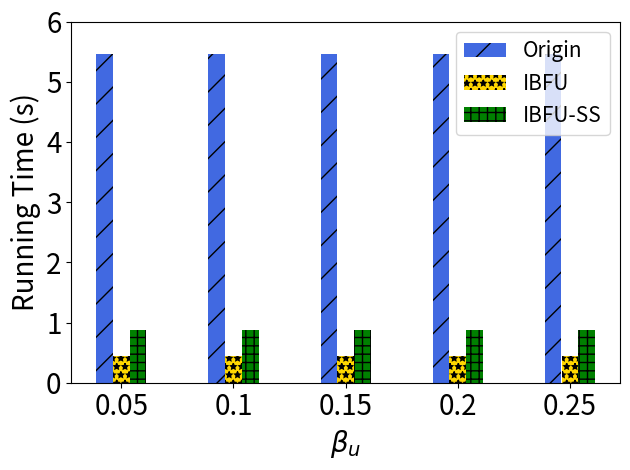

Recreate this plot in Python.
import matplotlib.pyplot as plt
import numpy as np

# [redacted]
labels = ['0.05', '0.1', '0.15', '0.2', '0.25']

unl_fr = [1*2*2.76*0.99, 1*2*2.76*0.99, 1*2*2.76*0.99, 1*2*2.76*0.99, 1*2*2.76*0.99]
unl_br = [0.08*2*2.76, 0.08*2*2.76, 0.08*2*2.76, 0.08*2*2.76, 0.08*2*2.76]
unl_self_r = [0.16*2*2.76, 0.16*2*2.76, 0.16*2*2.76, 0.16*2*2.76, 0.16*2*2.76]
unl_hess_r = [1*2*2.76,  1*2*2.76, 2*2.76, 2*2.76, 2*2.76]

x = np.arange(len(labels))  # the label locations
width = 0.6  # the width of the bars
# no_noise = np.around(no_noise,0)
# samping = np.around(samping,0)
# ldp = np.around(ldp,0)


plt.subplots()
plt.bar(x - width / 4, unl_fr, width=0.148, label='Origin', color='royalblue',  hatch='/')
plt.bar(x - 0, unl_br, width=0.148, label='IBFU', color='gold', hatch='**')
plt.bar(x + width / 4, unl_self_r, width=0.148, label='IBFU-SS', color='green', hatch='++')

#plt.bar(x + width / 2 - width / 8, unl_hess_r, width=0.148, label='HFU', hatch='-')
# Add some text for labels, title and custom x-axis tick labels, etc.
plt.ylabel('Running Time (s)', fontsize=20)
# ax.set_title('Performance of Different Users n')
plt.xticks(x, labels, fontsize=20)
# ax.set_xticklabels(labels,fontsize=15)

my_y_ticks = np.arange(0, 7, 1)
plt.yticks(my_y_ticks, fontsize=20)
# ax.set_yticklabels(my_y_ticks,fontsize=15)

plt.xlabel('$\\beta_u$' ,fontsize=20)

plt.legend(loc='upper right', fontsize=15)

# ax.bar_label(rects1, padding=1)
# ax.bar_label(rects2, padding=3)
# ax.bar_label(rects3, padding=3)

plt.tight_layout()

plt.rcParams['figure.figsize'] = (2.0, 1)
plt.rcParams['image.interpolation'] = 'nearest'
plt.rcParams['figure.subplot.left'] = 0.11
plt.rcParams['figure.subplot.bottom'] = 0.08
plt.rcParams['figure.subplot.right'] = 0.977
plt.rcParams['figure.subplot.top'] = 0.969
plt.savefig('cifar_client_rt_ur_bar.png', dpi=200)
plt.show()
